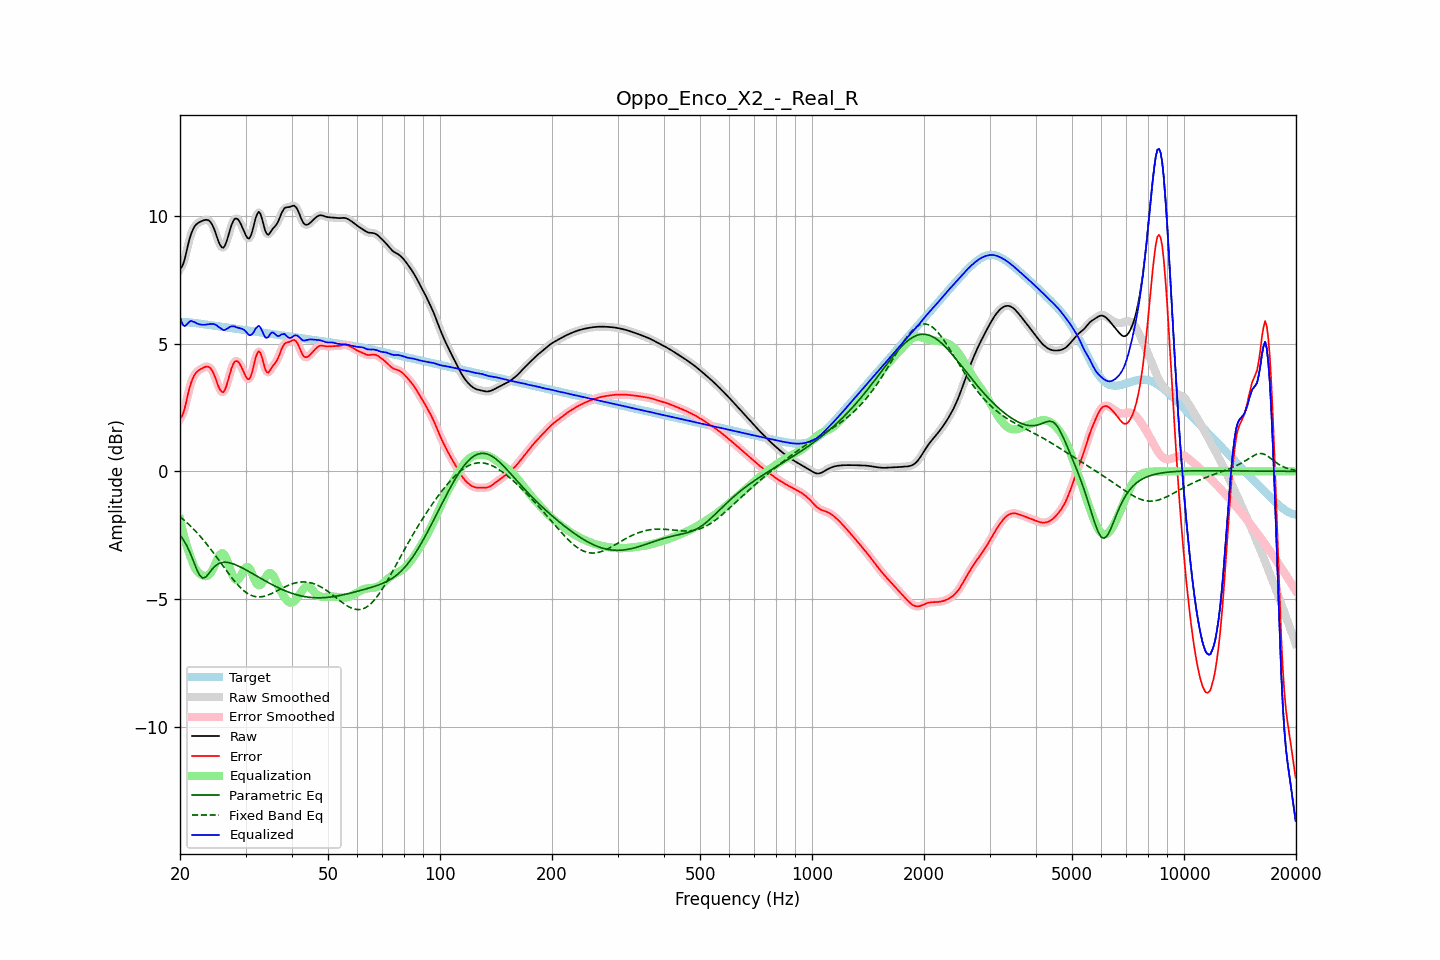

Source data for this figure (header and first rows):
frequency, raw, error, smoothed, error_smoothed, equalization, parametric_eq, fixed_band_eq, equalized_raw, equalized_smoothed, target
20.00, 7.92, 2.07, 7.90, 2.04, -1.87, -2.49, -1.78, 6.05, 6.03, 5.85
20.20, 7.98, 2.13, 8.00, 2.15, -2.14, -2.58, -1.83, 5.84, 5.86, 5.85
20.40, 8.12, 2.27, 8.15, 2.30, -2.40, -2.67, -1.88, 5.72, 5.75, 5.85
20.61, 8.33, 2.48, 8.34, 2.49, -2.64, -2.78, -1.94, 5.69, 5.70, 5.84
20.81, 8.60, 2.76, 8.59, 2.75, -2.86, -2.88, -1.99, 5.74, 5.73, 5.84
21.02, 8.86, 3.03, 8.86, 3.03, -3.06, -3.01, -2.05, 5.80, 5.80, 5.83
21.23, 9.11, 3.29, 9.10, 3.28, -3.25, -3.15, -2.11, 5.86, 5.85, 5.83
21.44, 9.31, 3.49, 9.30, 3.48, -3.42, -3.30, -2.17, 5.89, 5.89, 5.82
21.66, 9.46, 3.64, 9.46, 3.65, -3.59, -3.45, -2.23, 5.86, 5.87, 5.81
21.87, 9.58, 3.78, 9.58, 3.77, -3.74, -3.61, -2.30, 5.84, 5.84, 5.81
22.09, 9.66, 3.86, 9.66, 3.86, -3.85, -3.77, -2.36, 5.81, 5.81, 5.80
22.31, 9.71, 3.92, 9.71, 3.92, -3.93, -3.91, -2.43, 5.78, 5.78, 5.79
22.54, 9.75, 3.97, 9.75, 3.97, -3.99, -4.05, -2.50, 5.76, 5.76, 5.78
22.76, 9.78, 4.01, 9.78, 4.01, -4.04, -4.12, -2.57, 5.74, 5.74, 5.77
22.99, 9.81, 4.04, 9.81, 4.04, -4.07, -4.18, -2.65, 5.74, 5.74, 5.77
23.22, 9.83, 4.07, 9.83, 4.07, -4.09, -4.16, -2.72, 5.74, 5.74, 5.76
23.45, 9.84, 4.10, 9.85, 4.10, -4.10, -4.14, -2.80, 5.74, 5.74, 5.75
23.69, 9.84, 4.10, 9.84, 4.10, -4.09, -4.07, -2.88, 5.75, 5.75, 5.74
23.92, 9.82, 4.08, 9.81, 4.08, -4.05, -3.99, -2.96, 5.76, 5.76, 5.73
24.16, 9.76, 4.03, 9.75, 4.03, -3.99, -3.91, -3.04, 5.77, 5.77, 5.72
24.40, 9.66, 3.94, 9.65, 3.94, -3.89, -3.83, -3.12, 5.77, 5.77, 5.71
24.65, 9.52, 3.82, 9.52, 3.82, -3.76, -3.76, -3.20, 5.77, 5.76, 5.71
24.89, 9.36, 3.66, 9.35, 3.66, -3.61, -3.70, -3.29, 5.74, 5.74, 5.70
25.14, 9.18, 3.49, 9.17, 3.48, -3.47, -3.65, -3.37, 5.71, 5.70, 5.69
25.39, 8.99, 3.31, 9.00, 3.32, -3.34, -3.61, -3.46, 5.65, 5.66, 5.68
25.65, 8.86, 3.19, 8.85, 3.18, -3.25, -3.59, -3.55, 5.61, 5.61, 5.67
25.91, 8.77, 3.11, 8.77, 3.11, -3.20, -3.57, -3.64, 5.56, 5.56, 5.66
26.16, 8.75, 3.10, 8.77, 3.12, -3.22, -3.56, -3.72, 5.53, 5.54, 5.65
26.43, 8.84, 3.20, 8.85, 3.20, -3.30, -3.56, -3.81, 5.54, 5.55, 5.64
26.69, 9.01, 3.37, 9.00, 3.37, -3.43, -3.56, -3.89, 5.58, 5.57, 5.63
26.96, 9.21, 3.58, 9.21, 3.58, -3.60, -3.57, -3.98, 5.61, 5.61, 5.62
27.23, 9.43, 3.81, 9.43, 3.81, -3.78, -3.58, -4.06, 5.65, 5.65, 5.62
27.50, 9.63, 4.03, 9.63, 4.02, -3.95, -3.60, -4.15, 5.68, 5.67, 5.61
27.77, 9.78, 4.19, 9.78, 4.18, -4.10, -3.62, -4.22, 5.68, 5.68, 5.60
28.05, 9.88, 4.30, 9.87, 4.29, -4.21, -3.64, -4.30, 5.68, 5.66, 5.59
28.33, 9.90, 4.32, 9.90, 4.32, -4.26, -3.67, -4.38, 5.64, 5.64, 5.58
28.62, 9.87, 4.30, 9.87, 4.30, -4.24, -3.70, -4.45, 5.63, 5.62, 5.57
28.90, 9.78, 4.22, 9.78, 4.22, -4.18, -3.73, -4.51, 5.61, 5.60, 5.56
29.19, 9.66, 4.11, 9.66, 4.11, -4.07, -3.76, -4.58, 5.59, 5.59, 5.55
29.48, 9.52, 3.98, 9.52, 3.97, -3.95, -3.79, -4.63, 5.57, 5.57, 5.54
29.78, 9.37, 3.84, 9.37, 3.83, -3.84, -3.82, -4.69, 5.53, 5.53, 5.53
30.08, 9.23, 3.71, 9.23, 3.70, -3.76, -3.86, -4.73, 5.47, 5.47, 5.52
30.38, 9.13, 3.62, 9.14, 3.62, -3.74, -3.89, -4.78, 5.39, 5.40, 5.52
30.68, 9.11, 3.61, 9.13, 3.63, -3.78, -3.93, -4.81, 5.33, 5.35, 5.51
30.99, 9.22, 3.72, 9.22, 3.73, -3.88, -3.96, -4.85, 5.33, 5.34, 5.50
31.30, 9.40, 3.92, 9.41, 3.92, -4.02, -4.00, -4.87, 5.38, 5.39, 5.49
31.61, 9.65, 4.17, 9.65, 4.17, -4.18, -4.03, -4.89, 5.47, 5.47, 5.48
31.93, 9.91, 4.44, 9.89, 4.42, -4.32, -4.07, -4.90, 5.59, 5.57, 5.47
32.24, 10.07, 4.61, 10.07, 4.61, -4.42, -4.11, -4.91, 5.65, 5.65, 5.46
32.57, 10.16, 4.71, 10.13, 4.68, -4.46, -4.14, -4.91, 5.70, 5.67, 5.45
32.89, 10.08, 4.64, 10.07, 4.62, -4.45, -4.18, -4.91, 5.63, 5.62, 5.44
33.22, 9.89, 4.46, 9.89, 4.45, -4.38, -4.21, -4.90, 5.51, 5.51, 5.43
33.55, 9.65, 4.22, 9.65, 4.23, -4.28, -4.25, -4.89, 5.37, 5.37, 5.42
33.89, 9.42, 4.00, 9.44, 4.02, -4.17, -4.29, -4.88, 5.24, 5.27, 5.42
34.23, 9.30, 3.89, 9.31, 3.90, -4.07, -4.32, -4.86, 5.23, 5.24, 5.41
34.57, 9.26, 3.86, 9.28, 3.88, -4.00, -4.36, -4.83, 5.26, 5.28, 5.40
34.92, 9.34, 3.95, 9.33, 3.94, -3.97, -4.39, -4.81, 5.37, 5.36, 5.39
35.27, 9.43, 4.05, 9.42, 4.04, -4.00, -4.42, -4.78, 5.43, 5.42, 5.38
35.62, 9.52, 4.15, 9.51, 4.14, -4.08, -4.46, -4.75, 5.44, 5.43, 5.37
35.97, 9.58, 4.22, 9.59, 4.22, -4.20, -4.49, -4.72, 5.38, 5.38, 5.36
... 635 more rows
